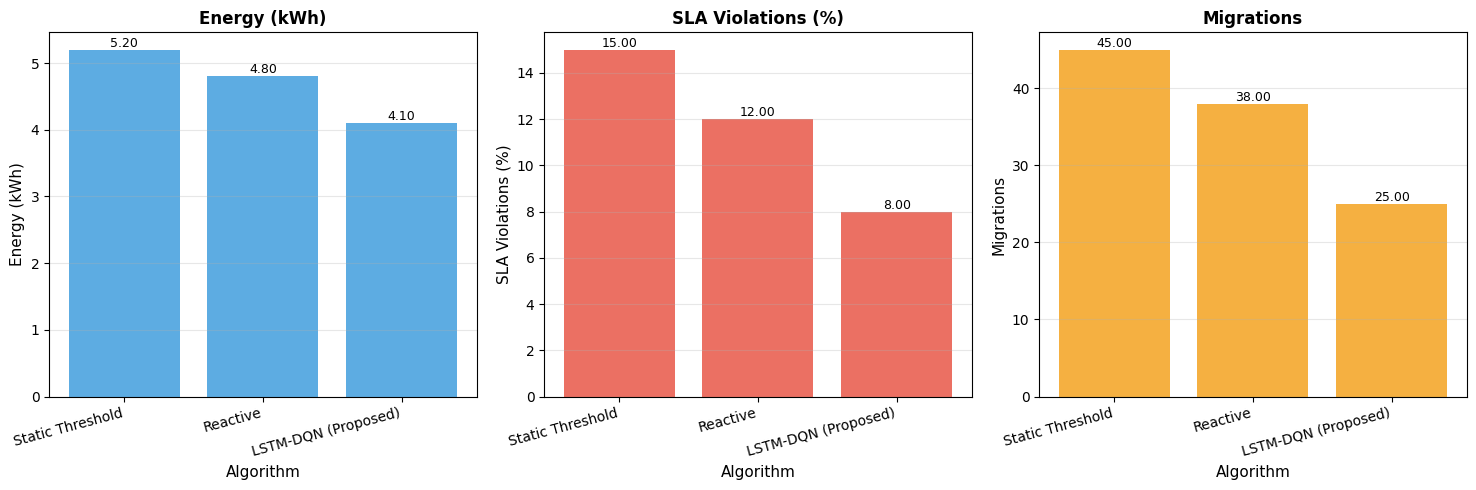

Here is the Python script that generated this plot:
"""
Evaluation Metrics and Performance Analysis
Calculates energy consumption, SLA violations, and migration costs
"""

import numpy as np
import pandas as pd
import matplotlib.pyplot as plt
import seaborn as sns
from datetime import datetime
import json


class MetricsCalculator:
    """
    Calculate performance metrics for VM consolidation
    """
    
    def __init__(self, energy_model=None):
        """
        Initialize metrics calculator
        
        Args:
            energy_model: Dictionary with power consumption parameters
        """
        self.energy_model = energy_model or {
            'idle_power': 70,      # Watts at 0% utilization
            'max_power': 250,      # Watts at 100% utilization
            'sleep_power': 10,     # Watts in sleep mode
            'migration_cost': 5    # Wh per migration
        }
        
        self.metrics_history = []
    
    def calculate_power_consumption(self, utilization):
        """
        Calculate power consumption using linear model
        
        P(u) = P_idle + (P_max - P_idle) * u
        
        Args:
            utilization: CPU utilization (0-1 or 0-100)
            
        Returns:
            power: Power consumption in Watts
        """
        # Normalize to 0-1 range
        if utilization > 1:
            utilization = utilization / 100.0
        
        if utilization == 0:
            return self.energy_model['sleep_power']
        
        idle_power = self.energy_model['idle_power']
        max_power = self.energy_model['max_power']
        
        power = idle_power + (max_power - idle_power) * utilization
        
        return power
    
    def calculate_total_energy(self, host_utilizations, time_interval=1.0):
        """
        Calculate total energy consumption for all hosts
        
        Args:
            host_utilizations: Array of host utilizations
            time_interval: Time interval in hours (default 1 hour)
            
        Returns:
            energy: Total energy in kWh
        """
        total_power = sum(self.calculate_power_consumption(u) for u in host_utilizations)
        
        # Convert to kWh: (Watts * hours) / 1000
        energy_kwh = (total_power * time_interval) / 1000.0
        
        return energy_kwh
    
    def calculate_pue(self, it_energy, total_facility_energy):
        """
        Calculate Power Usage Effectiveness (PUE)
        
        PUE = Total Facility Energy / IT Equipment Energy
        
        Args:
            it_energy: Energy consumed by IT equipment
            total_facility_energy: Total facility energy (IT + cooling + overhead)
            
        Returns:
            pue: Power Usage Effectiveness
        """
        if it_energy == 0:
            return 0
        
        pue = total_facility_energy / it_energy
        return pue
    
    def calculate_sla_violations(self, host_utilizations, threshold=80):
        """
        Calculate SLA violations
        
        SLAV consists of two components:
        1. SLATAH: SLA violation time per active host
        2. PDM: Performance degradation due to migrations
        
        Args:
            host_utilizations: List of utilization values
            threshold: Overload threshold (default 80%)
            
        Returns:
            sla_metrics: Dictionary with SLAV components
        """
        # Count hosts above threshold
        overloaded_hosts = sum(1 for u in host_utilizations if u > threshold)
        active_hosts = sum(1 for u in host_utilizations if u > 0)
        
        # SLATAH: Percentage of time hosts are overloaded
        slatah = overloaded_hosts / active_hosts if active_hosts > 0 else 0
        
        return {
            'slatah': slatah,
            'overloaded_hosts': overloaded_hosts,
            'active_hosts': active_hosts
        }
    
    def calculate_migration_cost(self, num_migrations):
        """
        Calculate energy cost of migrations
        
        Args:
            num_migrations: Number of VM migrations
            
        Returns:
            cost: Energy cost in kWh
        """
        cost_per_migration = self.energy_model['migration_cost']
        total_cost = num_migrations * cost_per_migration / 1000.0  # Convert to kWh
        
        return total_cost
    
    def calculate_combined_slav(self, slatah, pdm):
        """
        Calculate combined SLA violation metric
        
        SLAV = SLATAH × PDM
        
        Args:
            slatah: SLA violation time per active host
            pdm: Performance degradation due to migration
            
        Returns:
            slav: Combined SLA violation
        """
        return slatah * pdm
    
    def calculate_resource_utilization(self, host_utilizations):
        """
        Calculate overall resource utilization statistics
        
        Args:
            host_utilizations: Array of host utilizations
            
        Returns:
            stats: Dictionary with utilization statistics
        """
        active_hosts = [u for u in host_utilizations if u > 0]
        
        if not active_hosts:
            return {
                'mean_utilization': 0,
                'std_utilization': 0,
                'active_hosts': 0,
                'idle_hosts': len(host_utilizations)
            }
        
        return {
            'mean_utilization': np.mean(active_hosts),
            'std_utilization': np.std(active_hosts),
            'min_utilization': np.min(active_hosts),
            'max_utilization': np.max(active_hosts),
            'active_hosts': len(active_hosts),
            'idle_hosts': len(host_utilizations) - len(active_hosts),
            'utilization_balance': np.std(active_hosts)  # Lower is better
        }
    
    def evaluate_episode(self, episode_data):
        """
        Evaluate complete episode
        
        Args:
            episode_data: Dictionary with episode information
                - host_utilizations: List of utilization arrays over time
                - num_migrations: Total migrations
                - time_steps: Number of time steps
            
        Returns:
            metrics: Complete metrics dictionary
        """
        total_energy = 0
        total_sla_violations = 0
        timesteps = len(episode_data['host_utilizations'])
        
        for host_utils in episode_data['host_utilizations']:
            energy = self.calculate_total_energy(host_utils, time_interval=1.0/timesteps)
            total_energy += energy
            
            sla = self.calculate_sla_violations(host_utils)
            total_sla_violations += sla['slatah']
        
        # Migration cost
        migration_energy = self.calculate_migration_cost(episode_data['num_migrations'])
        
        # Total energy includes migration overhead
        total_energy += migration_energy
        
        # Average metrics
        avg_sla_violation = total_sla_violations / timesteps if timesteps > 0 else 0
        
        metrics = {
            'total_energy_kwh': total_energy,
            'avg_energy_per_step': total_energy / timesteps if timesteps > 0 else 0,
            'total_migrations': episode_data['num_migrations'],
            'migration_energy_kwh': migration_energy,
            'avg_sla_violation': avg_sla_violation,
            'timesteps': timesteps
        }
        
        self.metrics_history.append(metrics)
        
        return metrics
    
    def compare_algorithms(self, results_dict):
        """
        Compare multiple algorithms
        
        Args:
            results_dict: Dictionary mapping algorithm names to their metrics
            
        Returns:
            comparison_df: DataFrame with comparison results
        """
        comparison_data = []
        
        for algo_name, metrics in results_dict.items():
            comparison_data.append({
                'Algorithm': algo_name,
                'Energy (kWh)': metrics['total_energy_kwh'],
                'SLA Violations (%)': metrics['avg_sla_violation'] * 100,
                'Migrations': metrics['total_migrations'],
                'Migration Energy (kWh)': metrics.get('migration_energy_kwh', 0)
            })
        
        df = pd.DataFrame(comparison_data)
        
        return df
    
    def calculate_improvement(self, baseline_metrics, proposed_metrics):
        """
        Calculate improvement over baseline
        
        Args:
            baseline_metrics: Metrics from baseline algorithm
            proposed_metrics: Metrics from proposed algorithm
            
        Returns:
            improvements: Dictionary with improvement percentages
        """
        improvements = {}
        
        for key in ['total_energy_kwh', 'avg_sla_violation', 'total_migrations']:
            if key in baseline_metrics and key in proposed_metrics:
                baseline_val = baseline_metrics[key]
                proposed_val = proposed_metrics[key]
                
                if baseline_val > 0:
                    improvement = ((baseline_val - proposed_val) / baseline_val) * 100
                    improvements[key] = improvement
                else:
                    improvements[key] = 0
        
        return improvements
    
    def save_metrics(self, filepath='results/metrics/metrics.json'):
        """Save metrics to JSON file"""
        with open(filepath, 'w') as f:
            json.dump(self.metrics_history, f, indent=2)
        
        print(f"Metrics saved to {filepath}")
    
    def load_metrics(self, filepath='results/metrics/metrics.json'):
        """Load metrics from JSON file"""
        with open(filepath, 'r') as f:
            self.metrics_history = json.load(f)
        
        print(f"Metrics loaded from {filepath}")


class PerformanceVisualizer:
    """
    Visualize performance metrics and comparisons
    """
    
    def __init__(self, style='seaborn-v0_8-darkgrid'):
        """Initialize visualizer"""
        plt.style.use('default')  # Use default style as fallback
        sns.set_palette("husl")
        self.fig_count = 0
    
    def plot_pareto_frontier(self, algorithm_results, save_path=None):
        """
        Plot Pareto frontier showing Energy vs SLA Violations trade-off
        
        Args:
            algorithm_results: Dictionary with algorithm names as keys and 
                              {'energy': float, 'sla': float, 'migrations': int} as values
            save_path: Path to save figure
        """
        plt.figure(figsize=(10, 8))
        
        # Define markers and colors for each algorithm
        markers = {'Static THR (80%)': 's', 'MMT + MBFD': '^', 'Hybrid LSTM-DQN': 'o'}
        colors = {'Static THR (80%)': '#e74c3c', 'MMT + MBFD': '#f39c12', 'Hybrid LSTM-DQN': '#2ecc71'}
        sizes = {'Static THR (80%)': 200, 'MMT + MBFD': 200, 'Hybrid LSTM-DQN': 300}
        
        # Plot each algorithm
        for algo_name, metrics in algorithm_results.items():
            energy = metrics['energy']
            sla = metrics['sla']
            
            marker = markers.get(algo_name, 'o')
            color = colors.get(algo_name, '#3498db')
            size = sizes.get(algo_name, 150)
            
            plt.scatter(energy, sla, s=size, c=color, marker=marker, 
                       label=algo_name, edgecolors='black', linewidths=1.5, alpha=0.8)
            
            # Add annotation
            offset = (10, 10) if algo_name != 'Hybrid LSTM-DQN' else (10, -15)
            plt.annotate(algo_name, (energy, sla), textcoords="offset points", 
                        xytext=offset, ha='left', fontsize=10, fontweight='bold')
        
        # Draw Pareto frontier line (connecting non-dominated points)
        points = [(m['energy'], m['sla'], name) for name, m in algorithm_results.items()]
        points_sorted = sorted(points, key=lambda x: x[0])
        
        # Simple Pareto frontier (for visualization)
        pareto_x = [p[0] for p in points_sorted]
        pareto_y = [p[1] for p in points_sorted]
        plt.plot(pareto_x, pareto_y, 'k--', alpha=0.3, linewidth=1.5, label='_nolegend_')
        
        # Highlight optimal region
        plt.axhline(y=0, color='green', linestyle=':', alpha=0.5, linewidth=1)
        plt.axvline(x=min(m['energy'] for m in algorithm_results.values()), 
                   color='green', linestyle=':', alpha=0.5, linewidth=1)
        
        # Fill optimal region
        min_energy = min(m['energy'] for m in algorithm_results.values())
        plt.fill_between([0, min_energy], [0, 0], [0.5, 0.5], alpha=0.1, color='green')
        plt.text(min_energy/2, 0.2, 'Optimal\nRegion', ha='center', va='center', 
                fontsize=9, color='green', alpha=0.7)
        
        plt.xlabel('Energy Consumption (kWh)', fontsize=12, fontweight='bold')
        plt.ylabel('SLA Violations (%)', fontsize=12, fontweight='bold')
        plt.title('Pareto Frontier: Energy vs SLA Trade-off', fontsize=14, fontweight='bold')
        plt.legend(loc='upper right', fontsize=10)
        plt.grid(True, alpha=0.3)
        
        # Set axis limits with some padding
        max_energy = max(m['energy'] for m in algorithm_results.values())
        max_sla = max(m['sla'] for m in algorithm_results.values())
        plt.xlim(0, max_energy * 1.2)
        plt.ylim(-0.5, max(max_sla * 1.5, 5))
        
        plt.tight_layout()
        
        if save_path:
            plt.savefig(save_path, dpi=300, bbox_inches='tight')
            print(f"Pareto frontier saved to {save_path}")
        
        plt.close()
        
        return plt.gcf()
    
    def plot_energy_comparison(self, comparison_df, save_path=None):
        """
        Plot energy consumption comparison
        
        Args:
            comparison_df: DataFrame from compare_algorithms
            save_path: Path to save figure
        """
        plt.figure(figsize=(10, 6))
        
        x = np.arange(len(comparison_df))
        width = 0.6
        
        bars = plt.bar(x, comparison_df['Energy (kWh)'], width, alpha=0.8)
        
        # Color code bars
        colors = ['#2ecc71' if i == comparison_df['Energy (kWh)'].idxmin() 
                  else '#3498db' for i in range(len(bars))]
        
        for bar, color in zip(bars, colors):
            bar.set_color(color)
        
        plt.xlabel('Algorithm', fontsize=12)
        plt.ylabel('Total Energy (kWh)', fontsize=12)
        plt.title('Energy Consumption Comparison', fontsize=14, fontweight='bold')
        plt.xticks(x, comparison_df['Algorithm'], rotation=15, ha='right')
        plt.grid(axis='y', alpha=0.3)
        
        # Add value labels on bars
        for i, bar in enumerate(bars):
            height = bar.get_height()
            plt.text(bar.get_x() + bar.get_width()/2., height,
                    f'{height:.2f}',
                    ha='center', va='bottom', fontsize=10)
        
        plt.tight_layout()
        
        if save_path:
            plt.savefig(save_path, dpi=300, bbox_inches='tight')
        
        plt.show()
    
    def plot_multi_metric_comparison(self, comparison_df, save_path=None):
        """
        Plot multiple metrics side by side
        
        Args:
            comparison_df: DataFrame with multiple metrics
            save_path: Path to save figure
        """
        fig, axes = plt.subplots(1, 3, figsize=(15, 5))
        
        metrics = ['Energy (kWh)', 'SLA Violations (%)', 'Migrations']
        colors = ['#3498db', '#e74c3c', '#f39c12']
        
        for ax, metric, color in zip(axes, metrics, colors):
            x = np.arange(len(comparison_df))
            bars = ax.bar(x, comparison_df[metric], alpha=0.8, color=color)
            
            ax.set_xlabel('Algorithm', fontsize=11)
            ax.set_ylabel(metric, fontsize=11)
            ax.set_title(f'{metric}', fontsize=12, fontweight='bold')
            ax.set_xticks(x)
            ax.set_xticklabels(comparison_df['Algorithm'], rotation=15, ha='right')
            ax.grid(axis='y', alpha=0.3)
            
            # Add value labels
            for bar in bars:
                height = bar.get_height()
                ax.text(bar.get_x() + bar.get_width()/2., height,
                       f'{height:.2f}',
                       ha='center', va='bottom', fontsize=9)
        
        plt.tight_layout()
        
        if save_path:
            plt.savefig(save_path, dpi=300, bbox_inches='tight')
        
        plt.show()
    
    def plot_training_progress(self, metrics_history, save_path=None):
        """
        Plot training progress over episodes
        
        Args:
            metrics_history: List of metrics dictionaries
            save_path: Path to save figure
        """
        fig, axes = plt.subplots(2, 2, figsize=(14, 10))
        
        episodes = range(1, len(metrics_history) + 1)
        
        # Energy over time
        energy = [m['total_energy_kwh'] for m in metrics_history]
        axes[0, 0].plot(episodes, energy, linewidth=2, marker='o', markersize=4)
        axes[0, 0].set_xlabel('Episode')
        axes[0, 0].set_ylabel('Energy (kWh)')
        axes[0, 0].set_title('Energy Consumption Over Time')
        axes[0, 0].grid(alpha=0.3)
        
        # SLA violations over time
        sla = [m['avg_sla_violation'] * 100 for m in metrics_history]
        axes[0, 1].plot(episodes, sla, linewidth=2, marker='s', markersize=4, color='red')
        axes[0, 1].set_xlabel('Episode')
        axes[0, 1].set_ylabel('SLA Violation (%)')
        axes[0, 1].set_title('SLA Violations Over Time')
        axes[0, 1].grid(alpha=0.3)
        
        # Migrations over time
        migrations = [m['total_migrations'] for m in metrics_history]
        axes[1, 0].plot(episodes, migrations, linewidth=2, marker='^', markersize=4, color='orange')
        axes[1, 0].set_xlabel('Episode')
        axes[1, 0].set_ylabel('Number of Migrations')
        axes[1, 0].set_title('VM Migrations Over Time')
        axes[1, 0].grid(alpha=0.3)
        
        # Combined metric (weighted sum)
        combined = [0.5 * m['total_energy_kwh'] + 0.3 * m['avg_sla_violation'] * 100 + 0.2 * m['total_migrations']
                   for m in metrics_history]
        axes[1, 1].plot(episodes, combined, linewidth=2, marker='D', markersize=4, color='green')
        axes[1, 1].set_xlabel('Episode')
        axes[1, 1].set_ylabel('Combined Score')
        axes[1, 1].set_title('Combined Performance Metric')
        axes[1, 1].grid(alpha=0.3)
        
        plt.tight_layout()
        
        if save_path:
            plt.savefig(save_path, dpi=300, bbox_inches='tight')
        
        plt.show()


if __name__ == "__main__":
    print("Testing Metrics Calculator...\n")
    
    # Initialize calculator
    calculator = MetricsCalculator()
    
    # Test energy calculation
    host_utils = [30, 45, 60, 0, 80]
    energy = calculator.calculate_total_energy(host_utils)
    print(f"Total energy for utilizations {host_utils}: {energy:.4f} kWh")
    
    # Test SLA violations
    sla_metrics = calculator.calculate_sla_violations(host_utils, threshold=70)
    print(f"\nSLA Metrics: {sla_metrics}")
    
    # Simulate algorithm comparison
    print("\n" + "="*50)
    print("Algorithm Comparison")
    print("="*50)
    
    results = {
        'Static Threshold': {
            'total_energy_kwh': 5.2,
            'avg_sla_violation': 0.15,
            'total_migrations': 45
        },
        'Reactive': {
            'total_energy_kwh': 4.8,
            'avg_sla_violation': 0.12,
            'total_migrations': 38
        },
        'LSTM-DQN (Proposed)': {
            'total_energy_kwh': 4.1,
            'avg_sla_violation': 0.08,
            'total_migrations': 25
        }
    }
    
    comparison_df = calculator.compare_algorithms(results)
    print("\n", comparison_df)
    
    # Calculate improvements
    improvements = calculator.calculate_improvement(
        results['Static Threshold'],
        results['LSTM-DQN (Proposed)']
    )
    
    print("\nImprovements over Static Threshold:")
    for metric, improvement in improvements.items():
        print(f"  {metric}: {improvement:.2f}%")
    
    # Visualize
    print("\nGenerating visualizations...")
    visualizer = PerformanceVisualizer()
    visualizer.plot_multi_metric_comparison(comparison_df)
    
    print("\nMetrics evaluation completed!")
